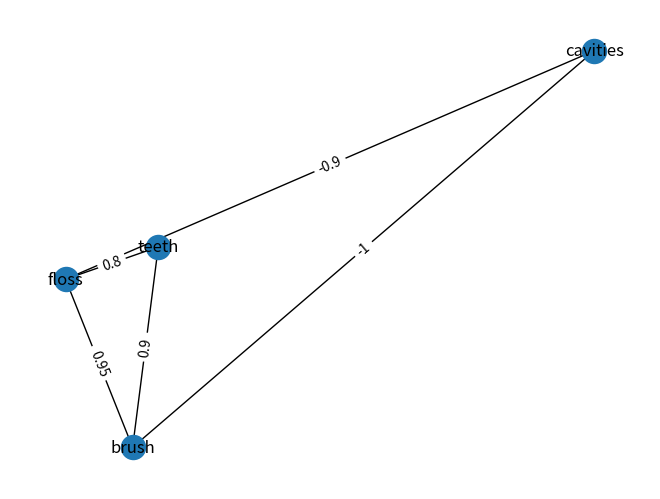

The matplotlib source for this figure:

import networkx as nx
import matplotlib.pyplot as plt


class KnowledgeGraph:
    def __init__(self):
        self.graph = nx.Graph()

    def addNode(self, text):
        """ idempotent operation """
        text = text.strip().lower()
        if text:
            self.graph.add_node(text)

    def connect(self, n1, n2, weight=1):
        self.graph.add_weighted_edges_from([(n1, n2, weight)])

    def show(self):
        s_layout = nx.spring_layout(self.graph)
        nx.draw(self.graph, s_layout, with_labels=True)
        node_labels = nx.get_node_attributes(self.graph, 'weight')
        nx.draw_networkx_labels(self.graph, s_layout, labels = node_labels)
        edge_labels = nx.get_edge_attributes(self.graph, 'weight')
        nx.draw_networkx_edge_labels(self.graph, s_layout, edge_labels)
        plt.show()


if __name__ == '__main__':
    kg = KnowledgeGraph()
    kg.addNode("brush")
    kg.addNode("teeth")
    kg.addNode("floss")
    kg.addNode("cavities")
    kg.connect("brush", "teeth", .9)
    kg.connect("floss", "teeth", .8)
    kg.connect("brush", "cavities", -1)
    kg.connect("floss", "brush", .95)
    kg.connect("cavities", "floss", -.9)
    kg.show()
